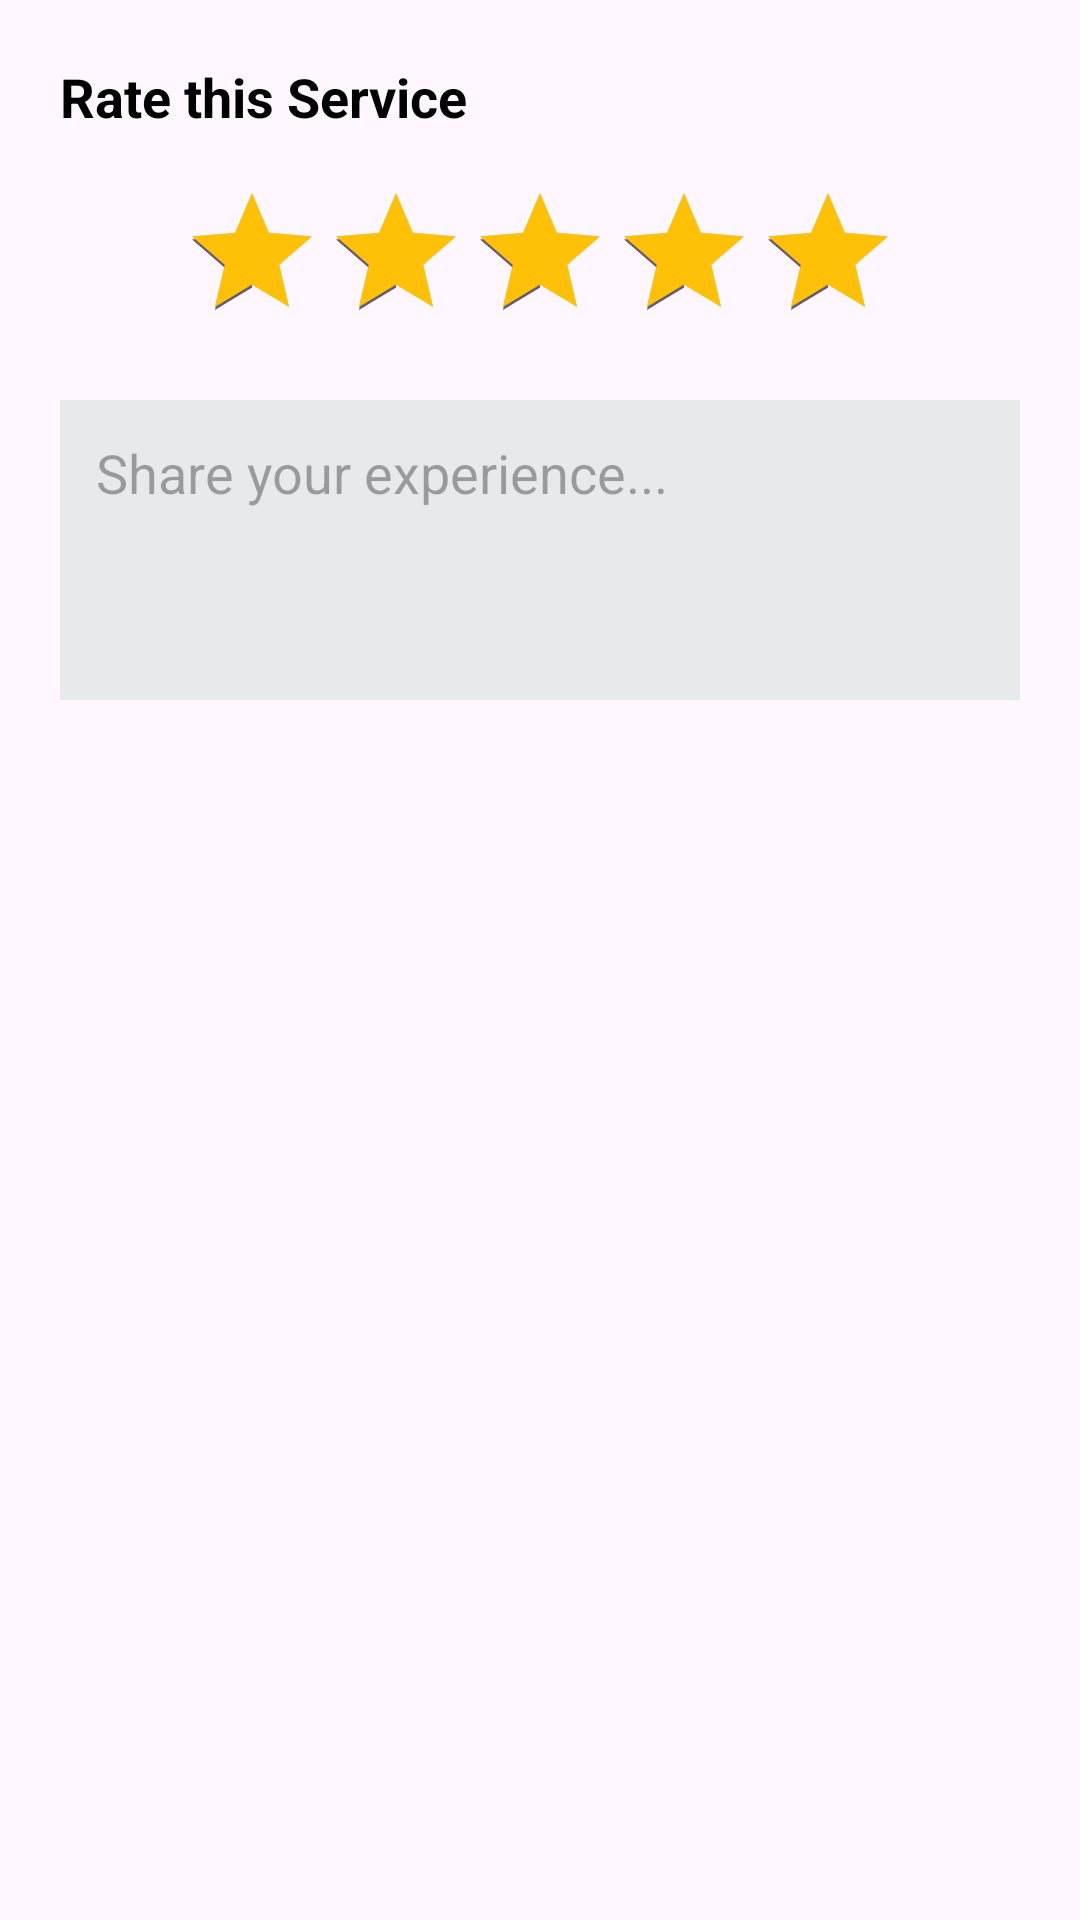

Reconstruct the res/layout file that produces this screen, plus the resources it refers to.
<!-- AndroidManifest.xml: application theme Theme.Serviceapp -->
<!-- res/layout/dialog_review.xml -->
<?xml version="1.0" encoding="utf-8"?>
<LinearLayout xmlns:android="http://schemas.android.com/apk/res/android"
    android:layout_width="match_parent"
    android:layout_height="wrap_content"
    android:orientation="vertical"
    android:padding="20dp">

    <TextView
        android:layout_width="match_parent"
        android:layout_height="wrap_content"
        android:text="Rate this Service"
        android:textSize="18sp"
        android:textStyle="bold"
        android:textColor="@color/black"
        android:layout_marginBottom="16dp"/>

    <RatingBar
        android:id="@+id/reviewRatingBar"
        android:layout_width="wrap_content"
        android:layout_height="wrap_content"
        android:numStars="5"
        android:rating="5"
        android:stepSize="1"
        android:progressTint="#FFC107"
        android:layout_gravity="center"
        android:layout_marginBottom="16dp"/>

    <EditText
        android:id="@+id/reviewBodyEdt"
        android:layout_width="match_parent"
        android:layout_height="100dp"
        android:hint="Share your experience..."
        android:background="@drawable/gray_bg"
        android:padding="12dp"
        android:gravity="top"
        android:inputType="textMultiLine"
        android:layout_marginBottom="8dp"/>

</LinearLayout>
<!-- resources referenced by this layout -->
<resources>
  <color name="black">#FF000000</color>
  <!-- drawable gray_bg (drawable) -->
  <?xml version="1.0" encoding="utf-8"?>
  <selector xmlns:android="http://schemas.android.com/apk/res/android">
      <item>
          <shape android:shape="rectangle">
              <gradient android:startColor="@color/lightGray"
                  android:endColor="@color/lightGray"
                  android:angle="-90"/>
          </shape>
      </item>
  </selector>
  <style name="Theme.Serviceapp" parent="Base.Theme.Serviceapp" />
  <color name="lightGray">#E7E9EB</color>
  <style name="Base.Theme.Serviceapp" parent="Theme.Material3.DayNight.NoActionBar">
          
          
      </style>
</resources>
